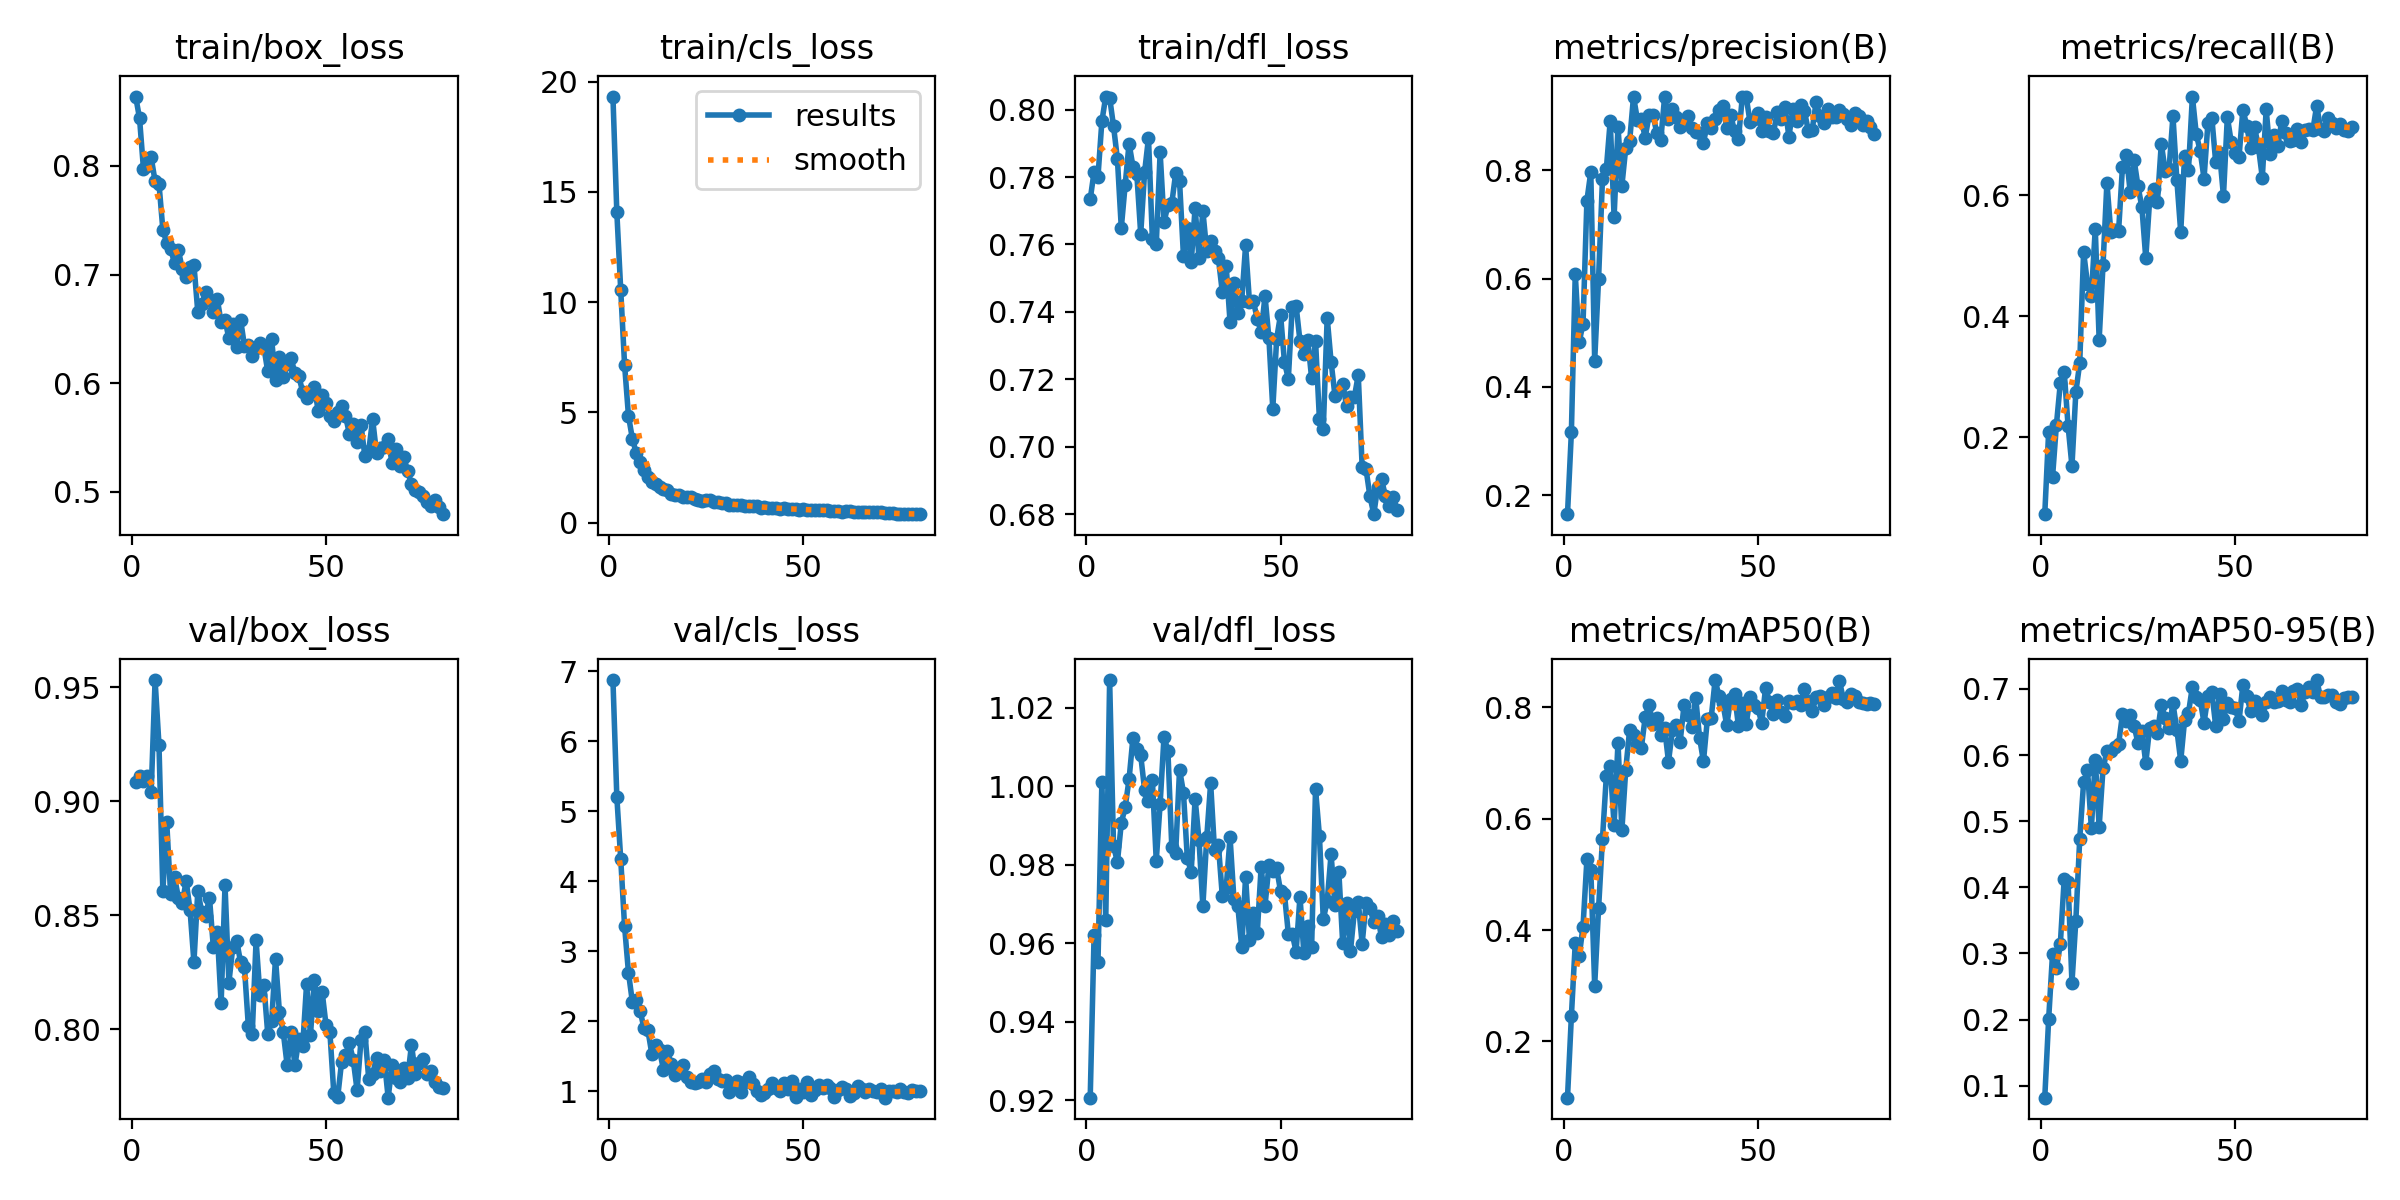

Values plotted in this chart, from the file beside it:
epoch, train/box_loss, train/cls_loss, train/dfl_loss, metrics/precision(B), metrics/recall(B), metrics/mAP50(B), metrics/mAP50-95(B), val/box_loss, val/cls_loss, val/dfl_loss, lr/pg0, lr/pg1, lr/pg2
1, 0.8639, 19.32, 0.7734, 0.1647, 0.07235, 0.09883, 0.08182, 0.9083, 6.874, 0.9207, 0.0002775, 0.0002775, 0.0002775
2, 0.8438, 14.07, 0.7816, 0.3157, 0.2089, 0.2448, 0.2005, 0.9111, 5.206, 0.9622, 0.0005483, 0.0005483, 0.0005483
3, 0.7975, 10.56, 0.7801, 0.6087, 0.1338, 0.3767, 0.2992, 0.9089, 4.32, 0.9552, 0.0008122, 0.0008122, 0.0008122
4, 0.7999, 7.145, 0.7965, 0.4823, 0.2203, 0.3526, 0.2775, 0.9113, 3.355, 1.001, 0.0008021, 0.0008021, 0.0008021
5, 0.8078, 4.835, 0.8039, 0.5169, 0.2888, 0.4062, 0.3136, 0.9042, 2.695, 0.966, 0.0008021, 0.0008021, 0.0008021
6, 0.7858, 3.805, 0.8036, 0.7442, 0.3082, 0.5268, 0.4123, 0.9532, 2.277, 1.027, 0.0007918, 0.0007918, 0.0007918
7, 0.7837, 3.155, 0.7951, 0.7971, 0.2187, 0.5087, 0.408, 0.9247, 2.3, 0.9849, 0.0007815, 0.0007815, 0.0007815
8, 0.7414, 2.747, 0.7854, 0.4486, 0.152, 0.3003, 0.2557, 0.8605, 2.149, 0.9807, 0.0007711, 0.0007711, 0.0007711
9, 0.729, 2.366, 0.7649, 0.5999, 0.2743, 0.4388, 0.3497, 0.8907, 1.899, 0.9906, 0.0007608, 0.0007608, 0.0007608
10, 0.7238, 2.083, 0.7777, 0.7833, 0.3223, 0.5631, 0.4732, 0.8591, 1.871, 0.9947, 0.0007505, 0.0007505, 0.0007505
11, 0.7104, 1.852, 0.7899, 0.8027, 0.5066, 0.6765, 0.5587, 0.8668, 1.538, 1.002, 0.0007402, 0.0007402, 0.0007402
12, 0.7223, 1.753, 0.7831, 0.8915, 0.4531, 0.6951, 0.5774, 0.8576, 1.665, 1.012, 0.0007299, 0.0007299, 0.0007299
13, 0.7053, 1.602, 0.7809, 0.7141, 0.4339, 0.5886, 0.4895, 0.8554, 1.587, 1.01, 0.0007196, 0.0007196, 0.0007196
14, 0.698, 1.518, 0.7631, 0.881, 0.5448, 0.7368, 0.5931, 0.865, 1.309, 1.008, 0.0007093, 0.0007093, 0.0007093
15, 0.7071, 1.466, 0.7815, 0.7715, 0.3612, 0.5795, 0.4912, 0.8522, 1.583, 0.9991, 0.000699, 0.000699, 0.000699
16, 0.709, 1.307, 0.7916, 0.8416, 0.4852, 0.6884, 0.58, 0.8293, 1.384, 0.9963, 0.0006887, 0.0006887, 0.0006887
17, 0.6653, 1.235, 0.7617, 0.8543, 0.6212, 0.7601, 0.6056, 0.8607, 1.236, 1.002, 0.0006784, 0.0006784, 0.0006784
18, 0.6725, 1.229, 0.76, 0.9365, 0.5386, 0.7496, 0.6064, 0.8514, 1.32, 0.981, 0.0006681, 0.0006681, 0.0006681
19, 0.6843, 1.172, 0.7873, 0.8934, 0.5427, 0.7351, 0.612, 0.8497, 1.377, 0.9956, 0.0006578, 0.0006578, 0.0006578
20, 0.6768, 1.14, 0.7667, 0.8943, 0.5406, 0.7268, 0.6162, 0.8577, 1.201, 1.013, 0.0006475, 0.0006475, 0.0006475
21, 0.6653, 1.153, 0.7716, 0.8606, 0.6467, 0.782, 0.6616, 0.8358, 1.129, 1.009, 0.0006371, 0.0006371, 0.0006371
22, 0.6776, 1.075, 0.7722, 0.9019, 0.6666, 0.8048, 0.6517, 0.8427, 1.115, 0.9846, 0.0006268, 0.0006268, 0.0006268
23, 0.656, 1.013, 0.7812, 0.9022, 0.6047, 0.7693, 0.6604, 0.8113, 1.139, 0.9831, 0.0006165, 0.0006165, 0.0006165
24, 0.6582, 0.957, 0.7787, 0.8691, 0.6583, 0.7804, 0.6437, 0.8631, 1.18, 1.004, 0.0006062, 0.0006062, 0.0006062
25, 0.6413, 0.9985, 0.7566, 0.8553, 0.6149, 0.75, 0.6184, 0.8204, 1.132, 0.9984, 0.0005959, 0.0005959, 0.0005959
26, 0.6541, 1.017, 0.765, 0.9356, 0.5806, 0.7631, 0.6364, 0.8359, 1.249, 0.9817, 0.0005856, 0.0005856, 0.0005856
27, 0.6336, 0.9186, 0.7547, 0.8948, 0.4961, 0.7026, 0.588, 0.8388, 1.29, 0.9782, 0.0005753, 0.0005753, 0.0005753
28, 0.6586, 0.9324, 0.7709, 0.913, 0.5924, 0.7586, 0.6413, 0.8294, 1.174, 0.9969, 0.000565, 0.000565, 0.000565
29, 0.6345, 0.8921, 0.7561, 0.8978, 0.6101, 0.7692, 0.6445, 0.8272, 1.146, 0.9863, 0.0005547, 0.0005547, 0.0005547
30, 0.6354, 0.8708, 0.7699, 0.8798, 0.5887, 0.7382, 0.6337, 0.8015, 1.168, 0.9695, 0.0005444, 0.0005444, 0.0005444
31, 0.6253, 0.8093, 0.758, 0.8926, 0.6857, 0.8039, 0.6758, 0.7977, 0.9898, 0.987, 0.0005341, 0.0005341, 0.0005341
32, 0.6326, 0.8008, 0.761, 0.9014, 0.6403, 0.7871, 0.6557, 0.8389, 1.084, 1.001, 0.0005238, 0.0005238, 0.0005238
33, 0.6366, 0.787, 0.7582, 0.8786, 0.6438, 0.7651, 0.6407, 0.8148, 1.15, 0.9837, 0.0005134, 0.0005134, 0.0005134
34, 0.6329, 0.8119, 0.7559, 0.8713, 0.7311, 0.8176, 0.678, 0.8195, 0.9929, 0.985, 0.0005031, 0.0005031, 0.0005031
35, 0.6109, 0.7636, 0.7459, 0.8689, 0.6257, 0.7457, 0.6383, 0.798, 1.126, 0.9721, 0.0004928, 0.0004928, 0.0004928
36, 0.6404, 0.7564, 0.7537, 0.851, 0.5389, 0.703, 0.5912, 0.8034, 1.198, 0.9741, 0.0004825, 0.0004825, 0.0004825
37, 0.6028, 0.7338, 0.7369, 0.8873, 0.6657, 0.7786, 0.6528, 0.8309, 1.109, 0.987, 0.0004722, 0.0004722, 0.0004722
38, 0.6239, 0.7521, 0.7485, 0.8786, 0.6427, 0.7813, 0.6638, 0.8076, 0.9984, 0.9712, 0.0004619, 0.0004619, 0.0004619
39, 0.6058, 0.6653, 0.7397, 0.8949, 0.7634, 0.8492, 0.7035, 0.7986, 0.9537, 0.9694, 0.0004516, 0.0004516, 0.0004516
40, 0.6176, 0.7063, 0.7433, 0.9123, 0.7016, 0.8206, 0.6882, 0.7841, 0.9734, 0.959, 0.0004413, 0.0004413, 0.0004413
41, 0.623, 0.664, 0.7597, 0.919, 0.6733, 0.8075, 0.6838, 0.7989, 1.036, 0.9769, 0.000431, 0.000431, 0.000431
42, 0.6092, 0.6672, 0.7428, 0.8786, 0.6278, 0.7677, 0.6489, 0.7841, 1.116, 0.9608, 0.0004207, 0.0004207, 0.0004207
43, 0.6062, 0.6661, 0.7431, 0.9026, 0.7195, 0.8157, 0.6889, 0.7954, 1.041, 0.9676, 0.0004104, 0.0004104, 0.0004104
44, 0.5921, 0.6339, 0.738, 0.8725, 0.7287, 0.8237, 0.6953, 0.7926, 1.007, 0.9626, 0.0004, 0.0004, 0.0004
45, 0.5864, 0.6377, 0.734, 0.8581, 0.655, 0.7674, 0.6444, 0.8198, 1.119, 0.9795, 0.0003897, 0.0003897, 0.0003897
46, 0.5903, 0.6057, 0.7447, 0.9348, 0.6704, 0.8071, 0.692, 0.7974, 1.036, 0.9696, 0.0003794, 0.0003794, 0.0003794
47, 0.5969, 0.6173, 0.7322, 0.9361, 0.5987, 0.7698, 0.6547, 0.8218, 1.151, 0.9798, 0.0003691, 0.0003691, 0.0003691
48, 0.574, 0.6079, 0.7113, 0.8886, 0.7298, 0.818, 0.6791, 0.808, 0.9221, 0.9784, 0.0003588, 0.0003588, 0.0003588
49, 0.5887, 0.5889, 0.7321, 0.8943, 0.6879, 0.8044, 0.6733, 0.8164, 1.033, 0.9791, 0.0003485, 0.0003485, 0.0003485
50, 0.5817, 0.6108, 0.7391, 0.9063, 0.6708, 0.7986, 0.6714, 0.8018, 0.9951, 0.9732, 0.0003382, 0.0003382, 0.0003382
51, 0.5696, 0.5568, 0.7251, 0.8721, 0.6631, 0.7724, 0.6511, 0.7986, 1.131, 0.9726, 0.0003279, 0.0003279, 0.0003279
52, 0.5652, 0.5791, 0.7201, 0.8987, 0.7415, 0.8355, 0.7061, 0.7721, 0.9525, 0.9624, 0.0003176, 0.0003176, 0.0003176
53, 0.5731, 0.5614, 0.7415, 0.8729, 0.7154, 0.8098, 0.6888, 0.77, 1.022, 0.9625, 0.0003073, 0.0003073, 0.0003073
54, 0.5786, 0.5618, 0.7418, 0.8685, 0.6775, 0.7874, 0.6667, 0.7854, 1.091, 0.9578, 0.000297, 0.000297, 0.000297
55, 0.5701, 0.5463, 0.7313, 0.9077, 0.7127, 0.8142, 0.6817, 0.7886, 1.051, 0.9719, 0.0002867, 0.0002867, 0.0002867
56, 0.5536, 0.5578, 0.7276, 0.8949, 0.6802, 0.791, 0.6705, 0.7937, 1.089, 0.9575, 0.0002764, 0.0002764, 0.0002764
57, 0.5626, 0.5411, 0.7317, 0.9173, 0.6293, 0.7846, 0.66, 0.7866, 1.046, 0.9643, 0.000266, 0.000266, 0.000266
58, 0.5457, 0.5425, 0.7202, 0.8621, 0.742, 0.8117, 0.6799, 0.7732, 0.9225, 0.9591, 0.0002557, 0.0002557, 0.0002557
59, 0.5619, 0.5233, 0.7315, 0.913, 0.6688, 0.8085, 0.6875, 0.795, 1.022, 0.9993, 0.0002454, 0.0002454, 0.0002454
60, 0.5328, 0.483, 0.7082, 0.8912, 0.6999, 0.8107, 0.6798, 0.7988, 1.058, 0.9874, 0.0002351, 0.0002351, 0.0002351
... 20 more rows
